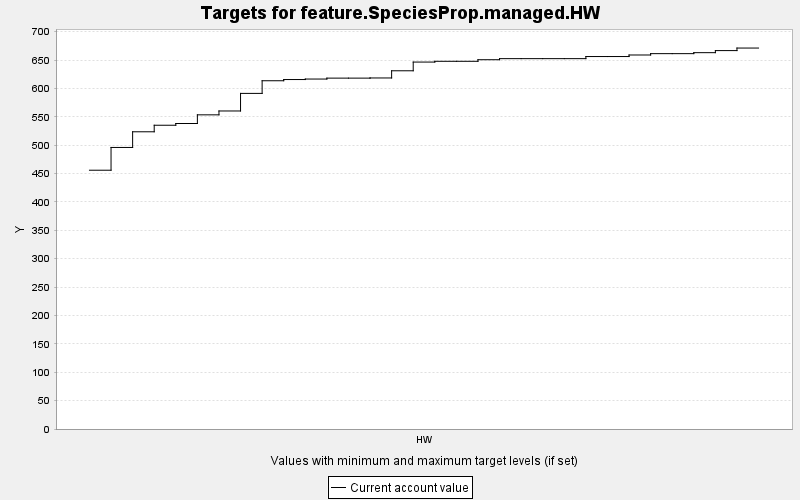

The file beside this chart, header and first rows:
TARGET, PERIOD, YEAR, PERIODWIDTH, MINIMUM, MAXIMUM, MINWEIGHT, MAXWEIGHT, CURRENT, SUMMARY
feature.SpeciesProp.managed.HW, 0, 0, 10.0, 0.0, 10000, 1.0, 1.0, 455.9, 0.0
feature.SpeciesProp.managed.HW, 1, 10, 10.0, 0.0, 10000, 1.0, 1.0, 496, 0.0
feature.SpeciesProp.managed.HW, 2, 20, 10.0, 0.0, 10000, 1.0, 1.0, 523.6, 0.0
feature.SpeciesProp.managed.HW, 3, 30, 10.0, 0.0, 10000, 1.0, 1.0, 535.1, 0.0
feature.SpeciesProp.managed.HW, 4, 40, 10.0, 0.0, 10000, 1.0, 1.0, 538.2, 0.0
feature.SpeciesProp.managed.HW, 5, 50, 10.0, 0.0, 10000, 1.0, 1.0, 553.4, 0.0
feature.SpeciesProp.managed.HW, 6, 60, 10.0, 0.0, 10000, 1.0, 1.0, 560.2, 0.0
feature.SpeciesProp.managed.HW, 7, 70, 10.0, 0.0, 10000, 1.0, 1.0, 591.2, 0.0
feature.SpeciesProp.managed.HW, 8, 80, 10.0, 0.0, 10000, 1.0, 1.0, 613.5, 0.0
feature.SpeciesProp.managed.HW, 9, 90, 10.0, 0.0, 10000, 1.0, 1.0, 615.6, 0.0
feature.SpeciesProp.managed.HW, 10, 100, 10.0, 0.0, 10000, 1.0, 1.0, 616.5, 0.0
feature.SpeciesProp.managed.HW, 11, 110, 10.0, 0.0, 10000, 1.0, 1.0, 618.1, 0.0
feature.SpeciesProp.managed.HW, 12, 120, 10.0, 0.0, 10000, 1.0, 1.0, 618.1, 0.0
feature.SpeciesProp.managed.HW, 13, 130, 10.0, 0.0, 10000, 1.0, 1.0, 618.4, 0.0
feature.SpeciesProp.managed.HW, 14, 140, 10.0, 0.0, 10000, 1.0, 1.0, 631, 0.0
feature.SpeciesProp.managed.HW, 15, 150, 10.0, 0.0, 10000, 1.0, 1.0, 646.4, 0.0
feature.SpeciesProp.managed.HW, 16, 160, 10.0, 0.0, 10000, 1.0, 1.0, 647.7, 0.0
feature.SpeciesProp.managed.HW, 17, 170, 10.0, 0.0, 10000, 1.0, 1.0, 647.7, 0.0
feature.SpeciesProp.managed.HW, 18, 180, 10.0, 0.0, 10000, 1.0, 1.0, 650.5, 0.0
feature.SpeciesProp.managed.HW, 19, 190, 10.0, 0.0, 10000, 1.0, 1.0, 652.4, 0.0
feature.SpeciesProp.managed.HW, 20, 200, 10.0, 0.0, 10000, 1.0, 1.0, 652.4, 0.0
feature.SpeciesProp.managed.HW, 21, 210, 10.0, 0.0, 10000, 1.0, 1.0, 652.4, 0.0
feature.SpeciesProp.managed.HW, 22, 220, 10.0, 0.0, 10000, 1.0, 1.0, 652.4, 0.0
feature.SpeciesProp.managed.HW, 23, 230, 10.0, 0.0, 10000, 1.0, 1.0, 656.1, 0.0
feature.SpeciesProp.managed.HW, 24, 240, 10.0, 0.0, 10000, 1.0, 1.0, 656.1, 0.0
feature.SpeciesProp.managed.HW, 25, 250, 10.0, 0.0, 10000, 1.0, 1.0, 658.8, 0.0
feature.SpeciesProp.managed.HW, 26, 260, 10.0, 0.0, 10000, 1.0, 1.0, 661.2, 0.0
feature.SpeciesProp.managed.HW, 27, 270, 10.0, 0.0, 10000, 1.0, 1.0, 661.2, 0.0
feature.SpeciesProp.managed.HW, 28, 280, 10.0, 0.0, 10000, 1.0, 1.0, 662.9, 0.0
feature.SpeciesProp.managed.HW, 29, 290, 10.0, 0.0, 10000, 1.0, 1.0, 666.6, 0.0
feature.SpeciesProp.managed.HW, 30, 300, 10.0, 0.0, 10000, 1.0, 1.0, 671.1, 0.0
